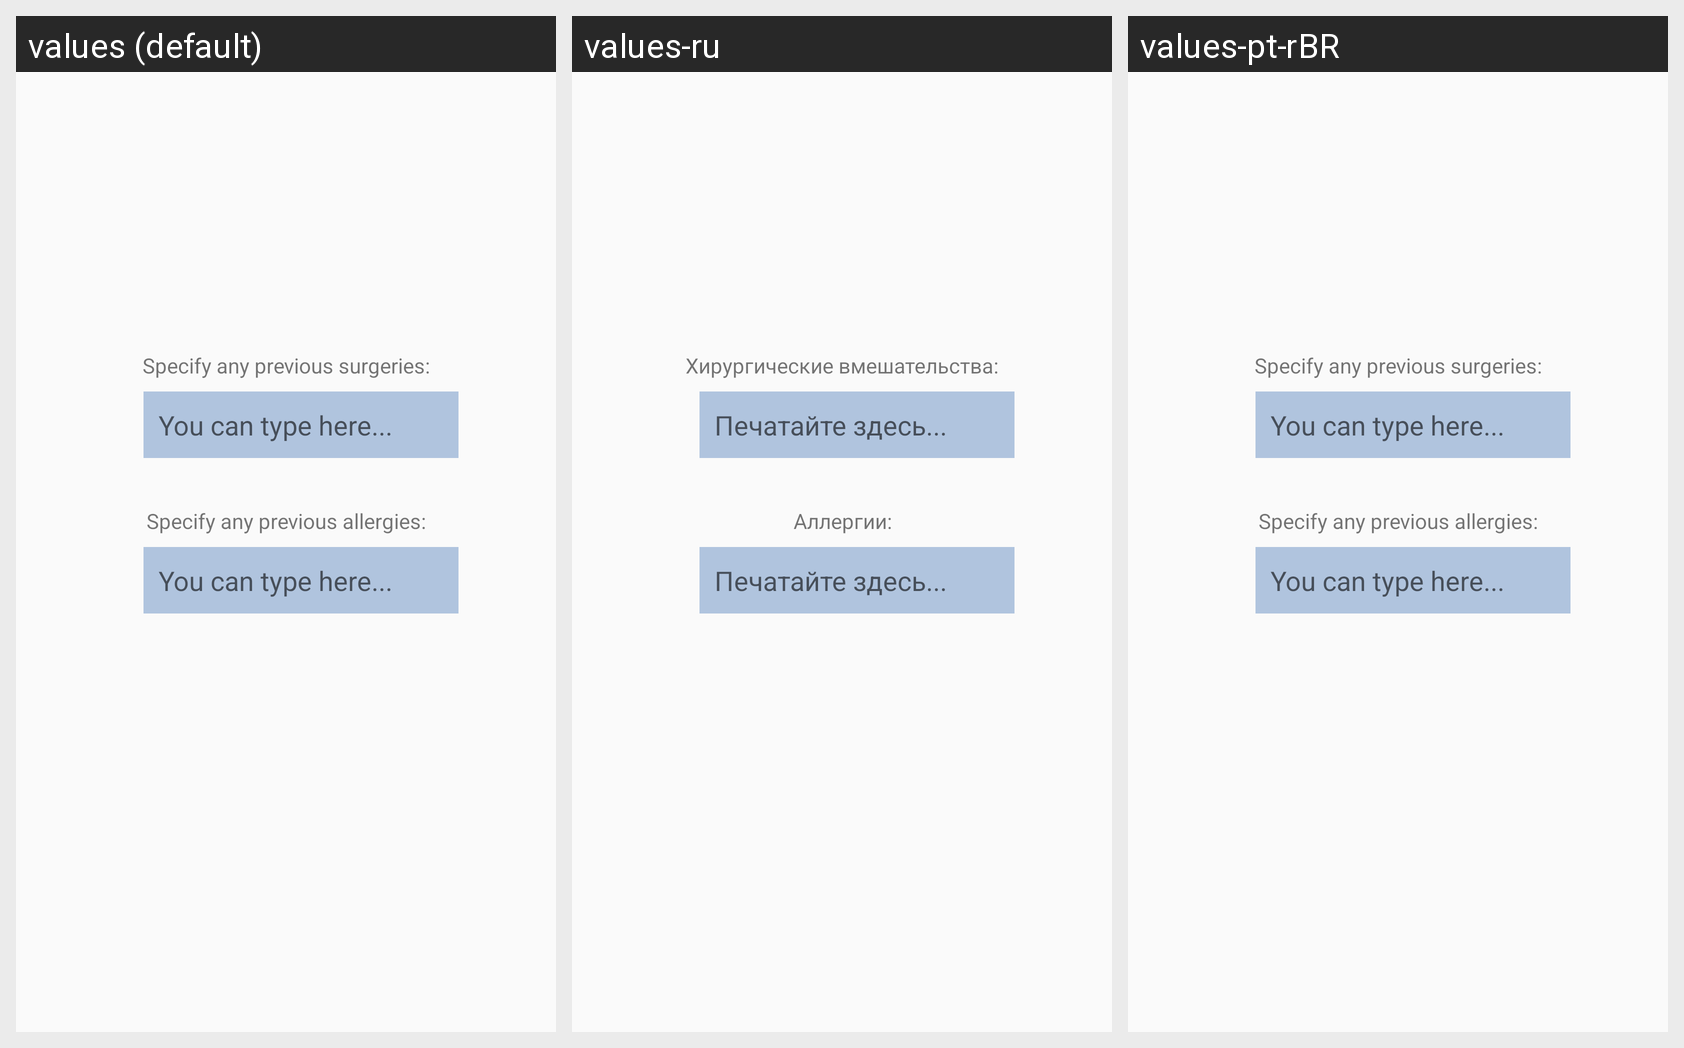

For this localized Android screen grid, give each drawn string resource with its value in every locale shown.
Android screen res/layout/form_elements.xml rendered under 3 locales, left to right: values (default), values-ru, values-pt-rBR. Device: Nexus 5 (rendered at 1080×1920; each locale shown at half size, 540×960, under a caption strip naming it); theme AppTheme.
Strings drawn on this screen, with the default value and each locale's value (text and hints the layout hard-codes, and strings that could not be matched under every locale, appear in the picture but are not listed):

surgeries
  values: Specify any previous surgeries:
  values-ru: Хирургические вмешательства:
  values-pt-rBR: Specify any previous surgeries:  [not translated; the default value is used]

hint
  values: You can type here...
  values-ru: Печатайте здесь...
  values-pt-rBR: You can type here...  [not translated; the default value is used]

allergies
  values: Specify any previous allergies:
  values-ru: Аллергии:
  values-pt-rBR: Specify any previous allergies:  [not translated; the default value is used]
